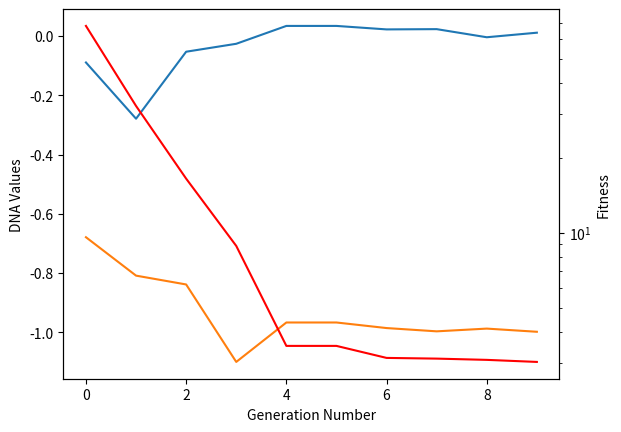

Write the Python code that produced this figure.
# GA.py
# [redacted]
# [email redacted]

import matplotlib
import matplotlib.pyplot as plt
import numpy as np

def ComputeFitness(X):
	# Compute the fitness based on genetic data X
	# X is an array of dimension (NO_VAR)
	# The goal of the GA is the find the value of X which results
	# in a maximum or mimimum value of this fitness function.
	
	# Compute the Goldstein-Price function (two variables)
	fitness = (1.0 + (X[0]+X[1]+1.0)*(X[0]+X[1]+1.0)*(19.0-14.0*X[0]+3.0*X[0]*X[0]-14.0*X[1]+6.0*X[0]*X[1]+3.0*X[1]*X[1]))* \
		(30.0 + (2.0*X[0]-3.0*X[1])*(2.0*X[0]-3.0*X[1])*(18.0-32.0*X[0]+12.0*X[0]*X[0]+48.0*X[1]-36.0*X[0]*X[1]+27.0*X[1]*X[1]));

	return fitness

def ComputeBestKid(FITNESS):
	# Computes the fittest child 
	# FITNESS is an array of dimension (NO_KIDS)	 
	NO_KIDS = len(FITNESS)
	BestFitness = 10000.0
	BestIndex = -1
	for i in range(NO_KIDS):
		if (np.absolute(FITNESS[i]) < BestFitness):
			BestFitness = FITNESS[i]
			BestIndex = i
	
	return BestIndex	


def MaxMod(X):
	if (X > 0.5):
		return X
	else:
		return (1.0-X)


def ComputeNextGeneration(DNA, FITNESS, BESTINDEX, FR, SIGMA):
	
	NO_KIDS,NO_VAR = DNA.shape
	trial_dna = np.empty(NO_VAR)

	# Assume the next generation will be identical
	new_dna = DNA
	new_fitness = FITNESS

	# Compute a replacement for each member of this generation
	for i in range(NO_KIDS):
		# Pick parents
		Parent_A = BESTINDEX
		Parent_B = Parent_A
		Parent_C = Parent_A
		while ((Parent_A == Parent_B) or (Parent_A == Parent_C) or (Parent_B == Parent_C)):
			# Select Parent B and C randomly from the population
			Parent_B = np.random.randint(NO_KIDS)
			Parent_C = np.random.randint(NO_KIDS)
		
		# Compute the dna of the trial child
		for j in range(NO_VAR):
			Rf = FR*MaxMod(np.random.rand())
			Rnf = SIGMA*np.random.randn()
			trial_dna[j] = Rf*DNA[Parent_A,j]+(1.0-Rf)*DNA[Parent_B,j] + Rnf*(DNA[Parent_B,j]-DNA[Parent_C,j])

		# Compute the fitness of the trial child
		trial_fitness = ComputeFitness(trial_dna)

		if (np.abs(trial_fitness) < np.abs(FITNESS[i])):
			# This trial child has better dna. Make the change.
			new_fitness[i] = trial_fitness
			new_dna[i,:] = trial_dna

	# Return the next generations data
	return new_dna, new_fitness


# Commence the main program sequence
# Assign solution parameters
NO_KIDS = 30
NO_VAR = 2
NO_GEN = 10
FR = 1.0
SIGMA = 1.0

# Initialise the problem
kid_dna = np.random.rand(NO_KIDS, NO_VAR)
kid_fitness = np.zeros(NO_KIDS)
history_fitness = np.empty(NO_GEN)
history_dna = np.zeros((NO_GEN,NO_VAR))

# Find the child with the best dna
for i in range(NO_KIDS):
	kid_fitness[i] = ComputeFitness(kid_dna[i,:])
# Find the Index of the best kid based on fitness
BestKid = ComputeBestKid(kid_fitness)
print("The best kid in the population has fitness %g at (%g, %g)" % (kid_fitness[BestKid], kid_dna[BestKid,0], kid_dna[BestKid,1]))


# Iterate over generations to evolve the population
for gen in range(NO_GEN):
	kid_dna, kid_fitness = ComputeNextGeneration(kid_dna,kid_fitness,BestKid, FR, SIGMA)
	BestKid = ComputeBestKid(kid_fitness)
	history_fitness[gen] = kid_fitness[BestKid]
	history_dna[gen,:] = kid_dna[BestKid,:]
	# Write a report
	print("Iteration %d - best fitness = %g at (%g, %g)" % (gen, kid_fitness[BestKid], kid_dna[BestKid,0], kid_dna[BestKid,1]))


fig,ax = plt.subplots()
ax.plot(history_dna)
ax.set(xlabel='Generation Number',ylabel='DNA Values')
ax2 = ax.twinx()
ax2.semilogy(history_fitness,'r')
ax2.set(ylabel='Fitness')
plt.show()

print("====== FINAL REPORT ========")
print("Average fitness of final generation = %g" % np.mean(kid_fitness))
print("Best Kid's Fitness: %g" % kid_fitness[BestKid])
print("Best Kid's DNA Parameter values:")
for i in range(NO_VAR):
	print("-- DNA Parameter %d = %g" % (i,kid_dna[BestKid,i]))

	
